The GitHub repository Raja-Lakshmanan/ElectronicComponentClassifier contains a labelled image folder "cleaned_dataset" with 10 categories: capacitor, diode, fuse, inductor, integrated circuit, LED, potentiometer, push button, resistor, transistor. Examples follow, each with its label.

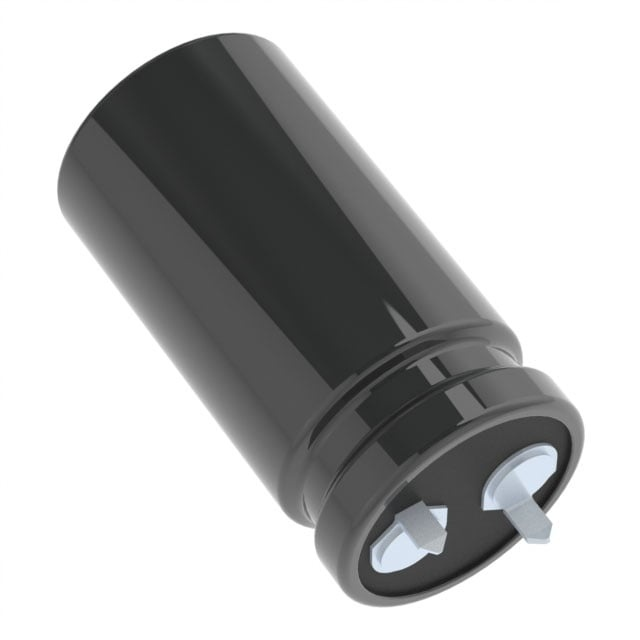
Label: capacitor

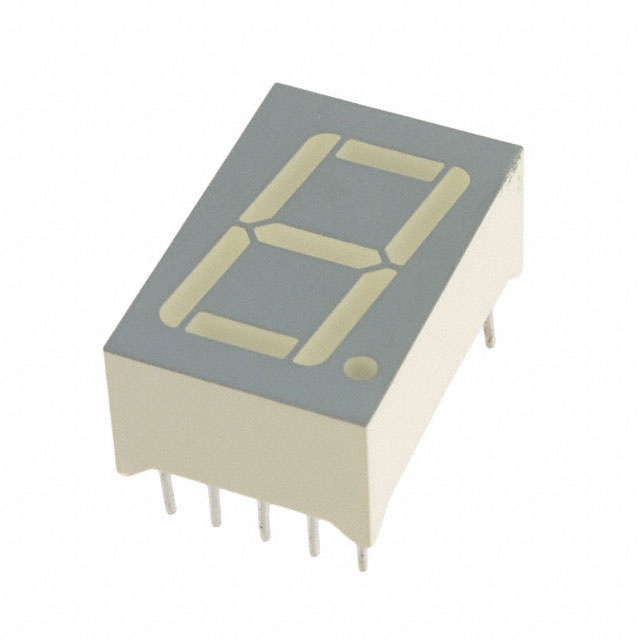
Label: LED

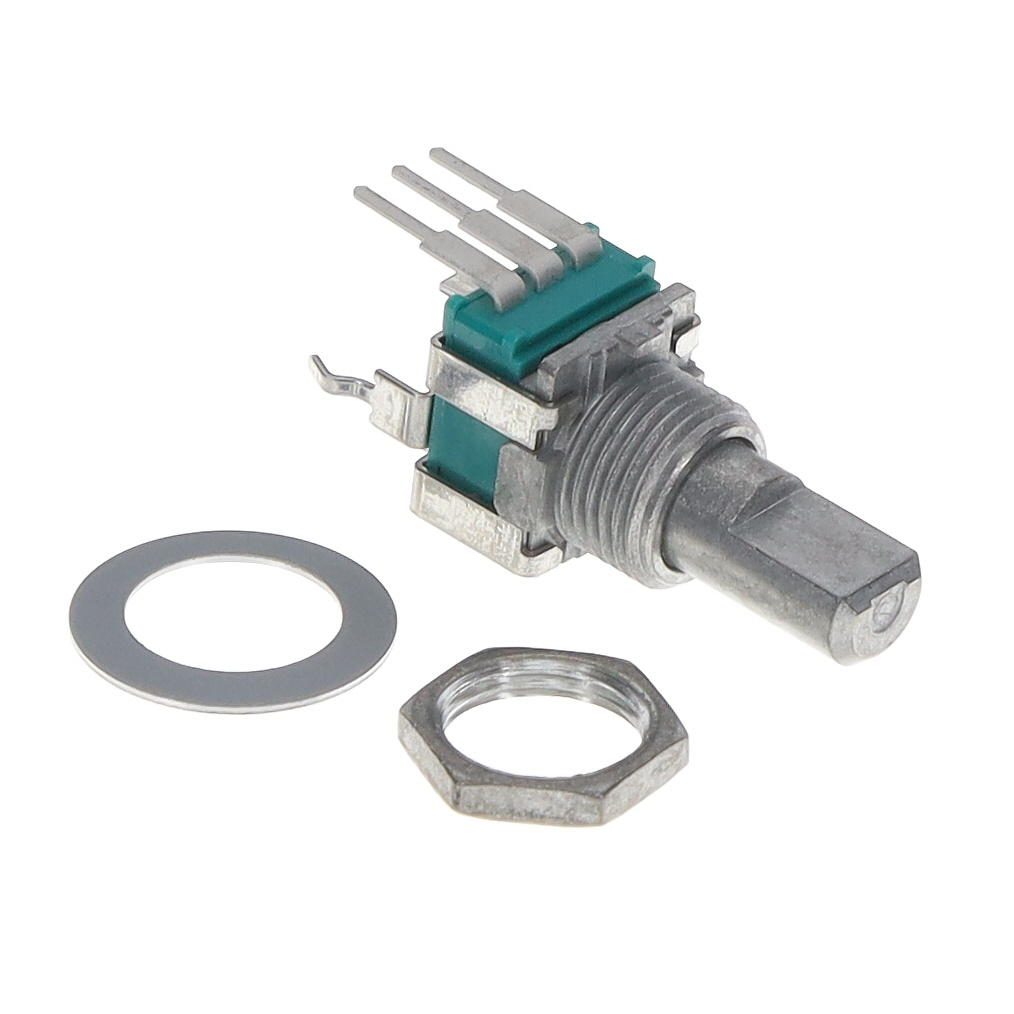
Label: potentiometer

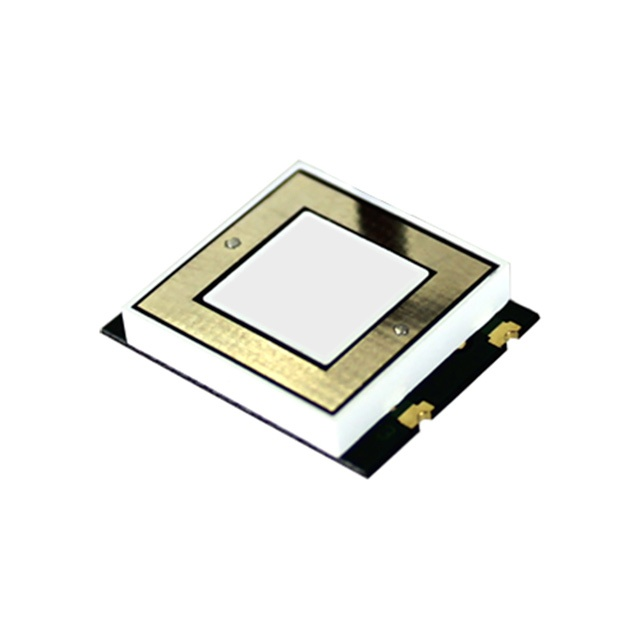
Label: push button

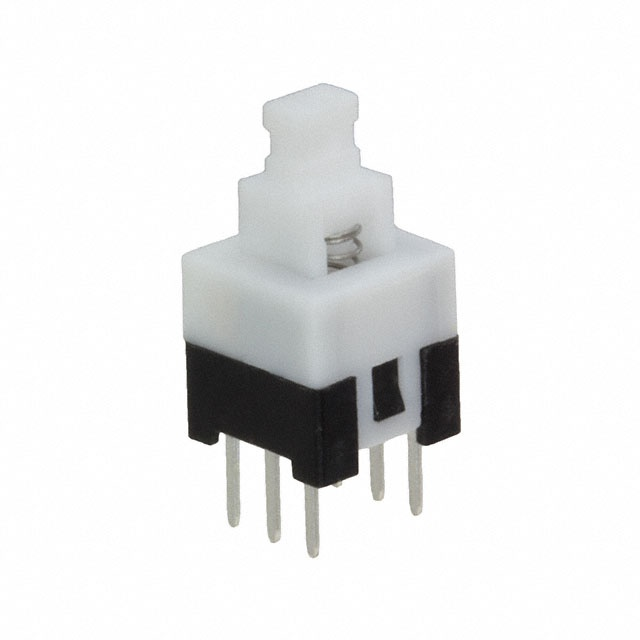
Label: push button

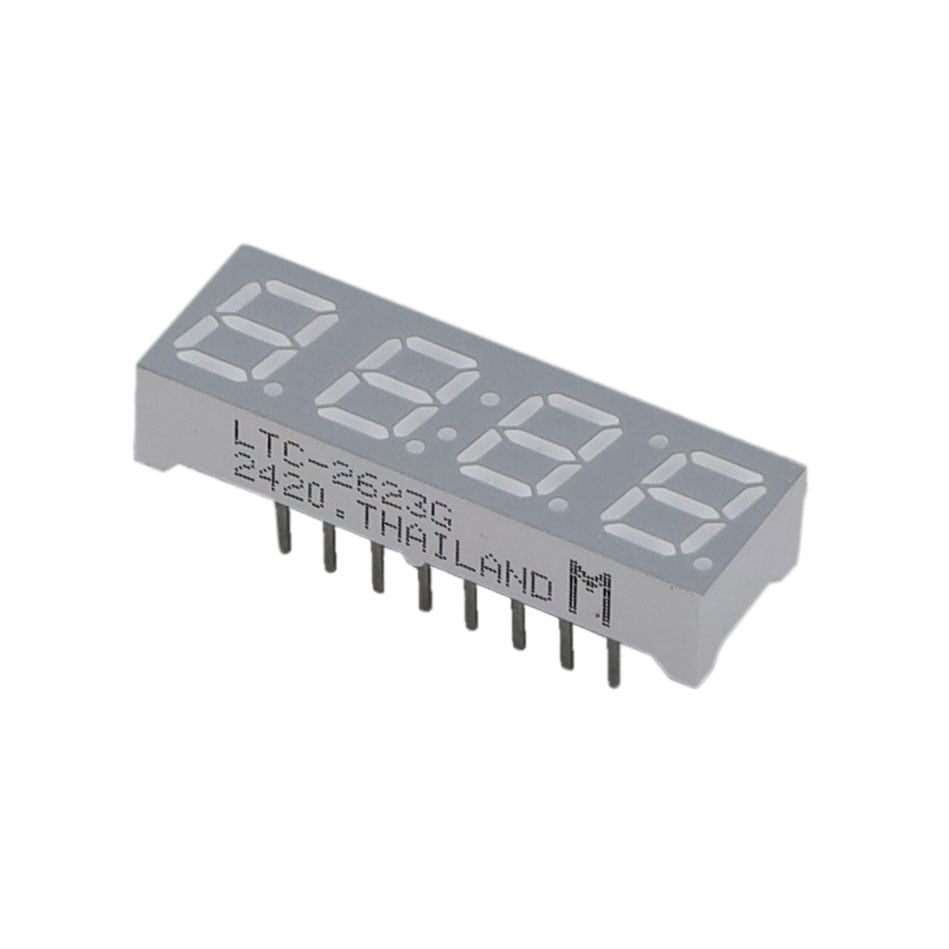
Label: LED
